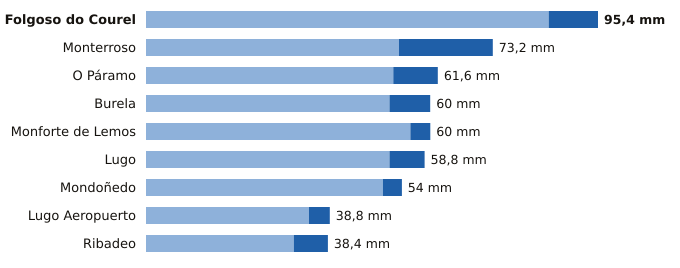

The file beside this chart, header and first rows:
estacion, provincia, indicativo, mm_6_dias_anteriores, mm_hoy, mm_7_dias, horas_de_hoy
Folgoso do Courel, Lugo, 1658, 85.0, 10.4, 95.4, 16
Monterroso, Lugo, 1446X, 53.4, 19.8, 73.2, 17
O Páramo, Lugo, 1521I, 52.2, 9.4, 61.6, 17
Burela, Lugo, 1347T, 51.4, 8.6, 60.0, 15
Monforte de Lemos, Lugo, 1679A, 55.8, 4.2, 60.0, 18
Lugo, Lugo, 1518A, 51.4, 7.4, 58.8, 16
Mondoñedo, Lugo, 1344X, 50.0, 4.0, 54.0, 18
Lugo Aeropuerto, Lugo, 1505, 34.4, 4.4, 38.8, 18
Ribadeo, Lugo, 1342X, 31.2, 7.2, 38.4, 14
